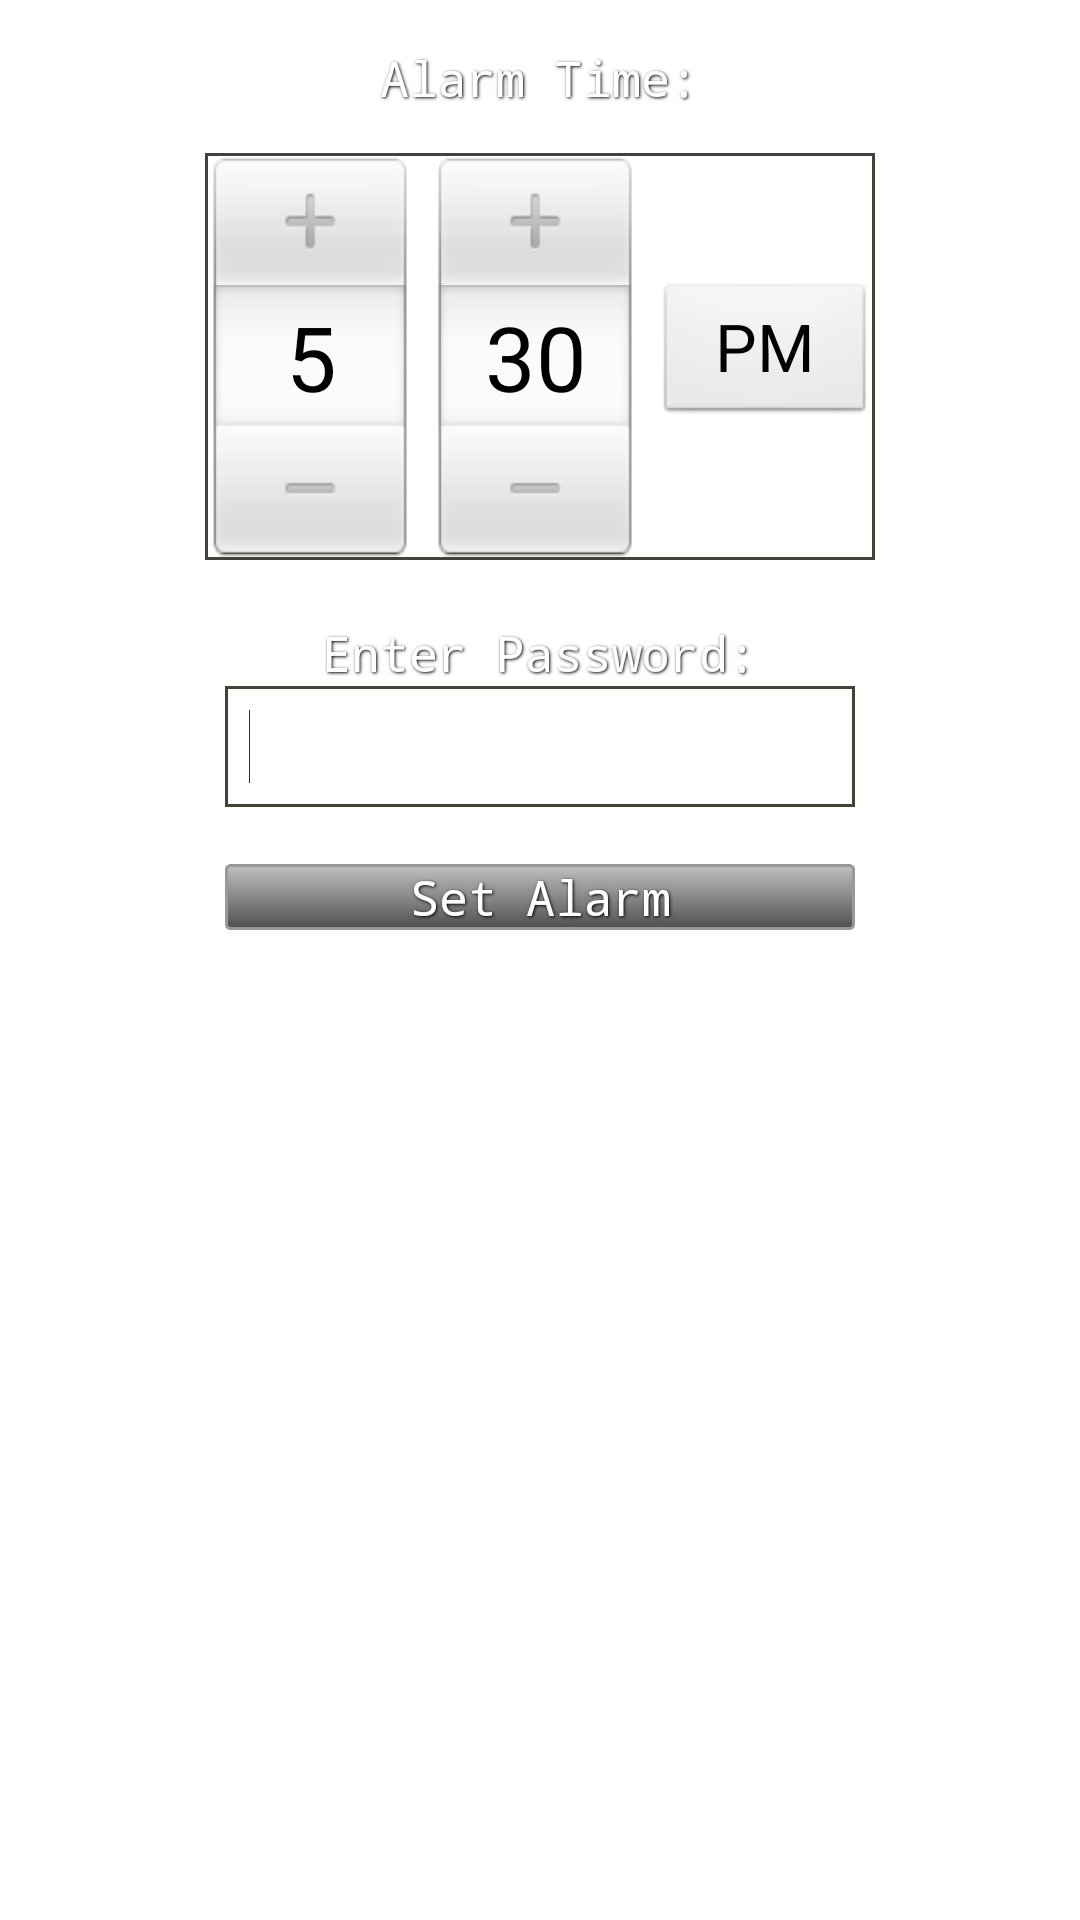

Android layout source for this screen:
<!-- AndroidManifest.xml: application theme AppTheme -->
<!-- res/layout/tab_alarm.xml -->
<?xml version="1.0" encoding="utf-8"?>
<RelativeLayout xmlns:android="http://schemas.android.com/apk/res/android"
    android:layout_width="match_parent"
    android:layout_height="match_parent"
    android:background="@drawable/header_wrapper_bg" >
	
    <ScrollView 
        android:layout_width="fill_parent"
        android:layout_height="wrap_content">
        
        <RelativeLayout 
            android:layout_width="fill_parent"
            android:layout_height="wrap_content">
            
            <TextView
		        android:id="@+id/lblPass"
		        android:layout_width="wrap_content"
		        android:layout_height="wrap_content"
		        android:layout_alignParentTop="true"
		        android:layout_centerHorizontal="true"
		        android:layout_marginTop="15dp"
		        android:text="@string/lbl_alarm"
		        style="@style/textStyle"
		        android:textAppearance="?android:attr/textAppearanceMedium" />
		
            <RelativeLayout  
                android:id="@+id/relativeLayout01"
                android:layout_width="fill_parent"
                android:layout_height="wrap_content"
                android:layout_below="@+id/lblPass" >
                
                <TimePicker
			        android:id="@+id/timePicker1"
			        android:layout_width="wrap_content"
			        android:layout_height="wrap_content"
			        android:layout_centerHorizontal="true"
			        android:background="@drawable/edit_text"
			        android:layout_marginTop="14dp" />
                
            </RelativeLayout >
			<TextView
		        android:id="@+id/textView2"
		        style="@style/alarmTime"
		        android:layout_width="wrap_content"
		        android:layout_height="wrap_content"
		        android:layout_below="@+id/relativeLayout01"
		        android:layout_centerHorizontal="true"
		        android:layout_marginTop="5dp"
		        android:text="Time"
		        android:visibility="gone"		        
		        android:textAppearance="?android:attr/textAppearanceMedium" />
			
            <TextView
		        android:id="@+id/textView1"
		        style="@style/textStyle"
		        android:layout_width="wrap_content"
		        android:layout_height="wrap_content"
		        android:layout_below="@+id/textView2"
		        android:layout_centerHorizontal="true"
		        android:layout_marginTop="20dp"
		        android:text="@string/lbl_password"
		        android:textAppearance="?android:attr/textAppearanceMedium" />
            
		    <EditText
		        android:id="@+id/editText1"
		        android:layout_width="wrap_content"
		        android:layout_height="wrap_content"
		        android:layout_below="@+id/textView1"
		        android:ems="10"
		        android:layout_centerHorizontal="true"
		        android:textColor="#333"
		        android:background="@drawable/edit_text"
		        android:padding="8dp"		      
		        android:inputType="textPassword">
		        <requestFocus />
		    </EditText>
		
		    <Button
		        android:id="@+id/button1"
		        style="@style/textStyle2"
		        android:layout_width="wrap_content"
		        android:layout_height="wrap_content"
		        android:layout_alignLeft="@+id/editText1"
		        android:layout_alignRight="@+id/editText1"
		        android:layout_below="@+id/editText1"
		        android:layout_marginTop="19dp"
		        android:layout_marginBottom="15dp"
		        android:background="@drawable/button_design"
		        android:text="@string/lbl_set_alarm" />
	
        </RelativeLayout>
        
    </ScrollView>
    
</RelativeLayout>
<!-- resources referenced by this layout -->
<resources>
  <!-- drawable button_design (drawable-hdpi) -->
  <?xml version="1.0" encoding="utf-8"?>
  <selector xmlns:android="http://schemas.android.com/apk/res/android" >
      
      
      <item 
          android:drawable="@drawable/button_normal"
          android:state_pressed="true" ></item>
      
      
  	<item android:drawable="@drawable/button_pressed"></item>
  	
  </selector>
  <!-- drawable edit_text (drawable-hdpi) -->
  <?xml version="1.0" encoding="utf-8"?>
  <shape xmlns:android="http://schemas.android.com/apk/res/android" >
      
      
      
      <stroke 
          android:width="1dp"
          android:color="#44433A" />
      
      <solid android:color="#FFF"/>
      
  </shape>
  <string name="lbl_alarm">Alarm Time:</string>
  <string name="lbl_password">Enter Password:</string>
  <string name="lbl_set_alarm">Set Alarm</string>
  <style name="alarmTime">
          <item name="android:textColor">#FFF</item>
          <item name="android:typeface">sans</item>
          <item name="android:textSize">17pt</item>
          <item name="android:textStyle">bold</item>
      </style>
  <style name="textStyle">
          <item name="android:textSize">8pt</item>
          <item name="android:textColor">#FFF</item>
          <item name="android:typeface">monospace</item>
          <item name="android:shadowDx">1.3</item>
          <item name="android:shadowDy">1.3</item>
          <item name="android:shadowColor">#000000</item>
          <item name="android:shadowRadius">2</item>
          <item name="android:gravity">center</item>
      </style>
  <style name="textStyle2">
          <item name="android:textSize">8pt</item>
          <item name="android:textColor">#fff</item>
          <item name="android:typeface">monospace</item>
          <item name="android:shadowDx">1.3</item>
          <item name="android:shadowDy">1.3</item>
          <item name="android:shadowColor">#000000</item>
          <item name="android:shadowRadius">2</item>
          <item name="android:gravity">center</item>
      </style>
  <style name="AppTheme" parent="AppBaseTheme">
          
      </style>
  <!-- drawable button_normal (drawable-hdpi) -->
  <?xml version="1.0" encoding="utf-8"?>
  <shape xmlns:android="http://schemas.android.com/apk/res/android" >
      
      <gradient 
          android:angle="90"
          android:startColor="#C0C0C0"
          android:endColor="#C0C0C0"/>
  
      <corners android:radius="4px"/>
      
  </shape>
  <!-- drawable button_pressed (drawable-hdpi) -->
  <?xml version="1.0" encoding="utf-8"?>
  <shape xmlns:android="http://schemas.android.com/apk/res/android" >
      
      
      <gradient 
          android:angle="90"
          android:startColor="#505050"
          android:endColor="#C0C0C0"/>
  	
      
      <corners android:radius="4px"/>
      
      
  	<stroke
  		android:width="1dp"
  		android:color="#999"/>
      
  </shape>
  <style name="AppBaseTheme" parent="android:Theme.Light">
          
      </style>
</resources>
